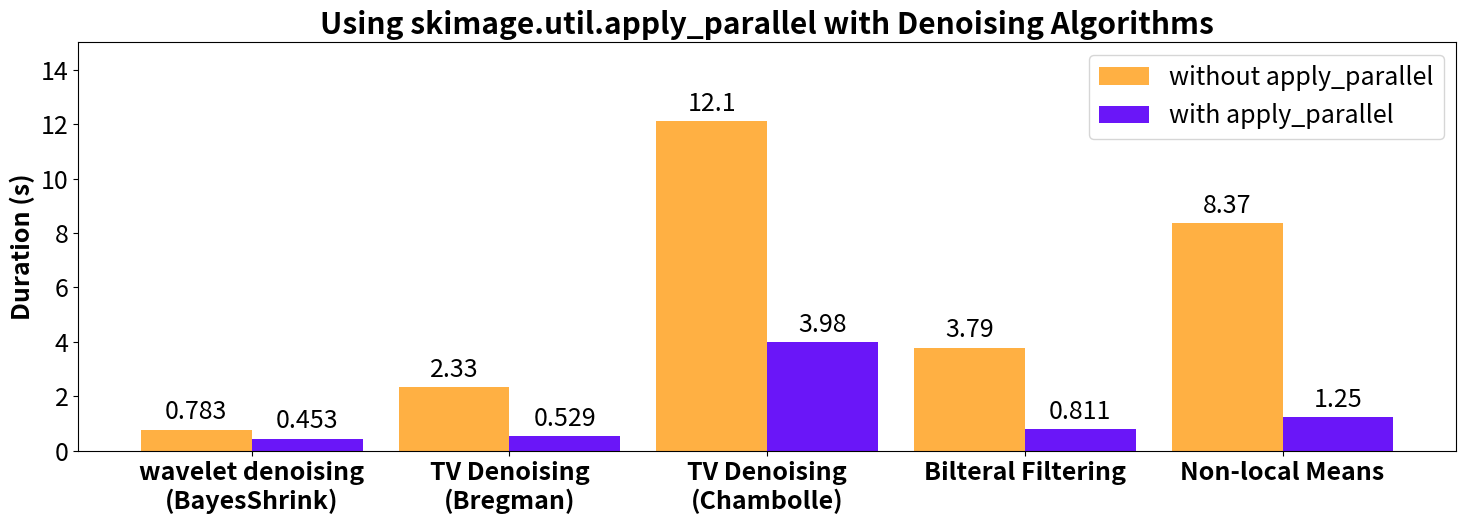

Here is the Python script that generated this plot:
import matplotlib
import matplotlib.pyplot as plt
from matplotlib import rcParams
import numpy as np


font_size = 18
rcParams['font.size'] = font_size
rcParams['axes.titleweight'] = 'bold'


labels = [
    'wavelet denoising\n(BayesShrink)',
    'TV Denoising\n(Bregman)',
    'TV Denoising\n(Chambolle)',
    'Bilteral Filtering',
    'Non-local Means',
    ]

greg_cpu_means = [  # Intel(R) Core(TM) i9-7900X CPU @ 3.30GHz
    0.783,  # 'wavelet denoising\n(BayesShrink)',
    2.33,   # 'TV Denoising\n(Bregman)',
    12.1,   # 'TV Denoising\n(Chambolle)',
    3.79,   # 'Bilteral Filtering',
    8.37,   # 'Non-local Means',
]

greg_dask_cpu_means_v18 = [  # Intel(R) Core(TM) i9-7900X CPU @ 3.30GHz
    0.453,  # 'wavelet denoising\n(BayesShrink)',
    3.200,  # 'TV Denoising\n(Bregman)',  #
    3.98,   # 'TV Denoising\n(Chambolle)',
    5.23,   # 'Bilteral Filtering',
    1.250,   # 'Non-local Means',
]

greg_dask_cpu_means_main = [  # Intel(R) Core(TM) i9-7900X CPU @ 3.30GHz
    0.453,  # 'wavelet denoising\n(BayesShrink)',
    0.529,  # 'TV Denoising\n(Bregman)',  #
    3.98,   # 'TV Denoising\n(Chambolle)',
    0.811,  # 'Bilteral Filtering',
    1.250,  # 'Non-local Means',
]


x = np.arange(len(labels))  # the label locations
log_scale = False

n_gpus = 0  # number of GPU models to include in the plot. Must be between 1 and 3

#ones = np.ones_like(greg_cpu_means)
#accels_dask = np.array(greg_cpu_means) / np.array(greg_dask_cpu_means_main)
#accels_daskv18 = np.array(greg_cpu_means) / np.array(greg_dask_cpu_means_v18)
# accels_a100 = np.array(greg_cpu_means) / np.array(gpu_means_A100)
# [print(f"{name}: acceleration = {acc}") for name, acc in zip(labels, accels_a100)]

if n_gpus == 0:
    # Plot A100 results vs. CPU only
    width = 0.43  # the width of the bars
    figsize = [15, 5.58]
    fig, ax = plt.subplots(figsize=figsize)

    rects1 = ax.bar(x - width / 2, greg_cpu_means, width, label='without apply_parallel', color='#FFB043')
    rects2 = ax.bar(x + width / 2, greg_dask_cpu_means_main, width, label='with apply_parallel', color='#6A16F8')

else:
    raise NotImplementedError("no GPU models have results stored in this script")


# Add some text for labels, title and custom x-axis tick labels, etc.
ax.set_ylabel('Duration (s)', fontdict=dict(fontweight='bold', fontsize=font_size))
ax.set_title('Using skimage.util.apply_parallel with Denoising Algorithms')

ax.set_xticks(x)
ax.set_xticklabels(labels, fontdict=dict(fontweight='bold', fontsize=font_size))
ax.set_ylim([0, 5.0])
ax.legend()

if log_scale:
    ax.set_yscale('log')
    #ax.set_ylim([0, 900.0])
    ax.set_ylim([0, 50.0])
    ax.set_yticks([0.1, 1.0, 10.0, 100.0, 1000.0])
    ax.set_yticklabels(['0.1x', '1x', '10x', '100x', '1000x'])
    max_label_y = np.inf
else:
    max_label_y = 15
    ax.set_ylim([0, 15.0])


def autolabel(rects):
    """Attach a text label above each bar in *rects*, displaying its height."""
    for rect in rects:
        height = rect.get_height()
        if height > 1e3:
            v  = '{:0.4g}'.format(height)
        else:
            v  = '{:0.3g}'.format(height)
        ax.annotate(v,
                    xy=(rect.get_x() + rect.get_width() / 2, height),
                    xytext=(0, 3),  # 3 points vertical offset
                    textcoords="offset points",
                    ha='center', va='bottom')

autolabel(rects1)
if n_gpus >= 0:
    autolabel(rects2)
if n_gpus >= 1:
    autolabel(rects3)
if n_gpus >= 2:
    autolabel(rects4)

fig.tight_layout()

plt.show()
